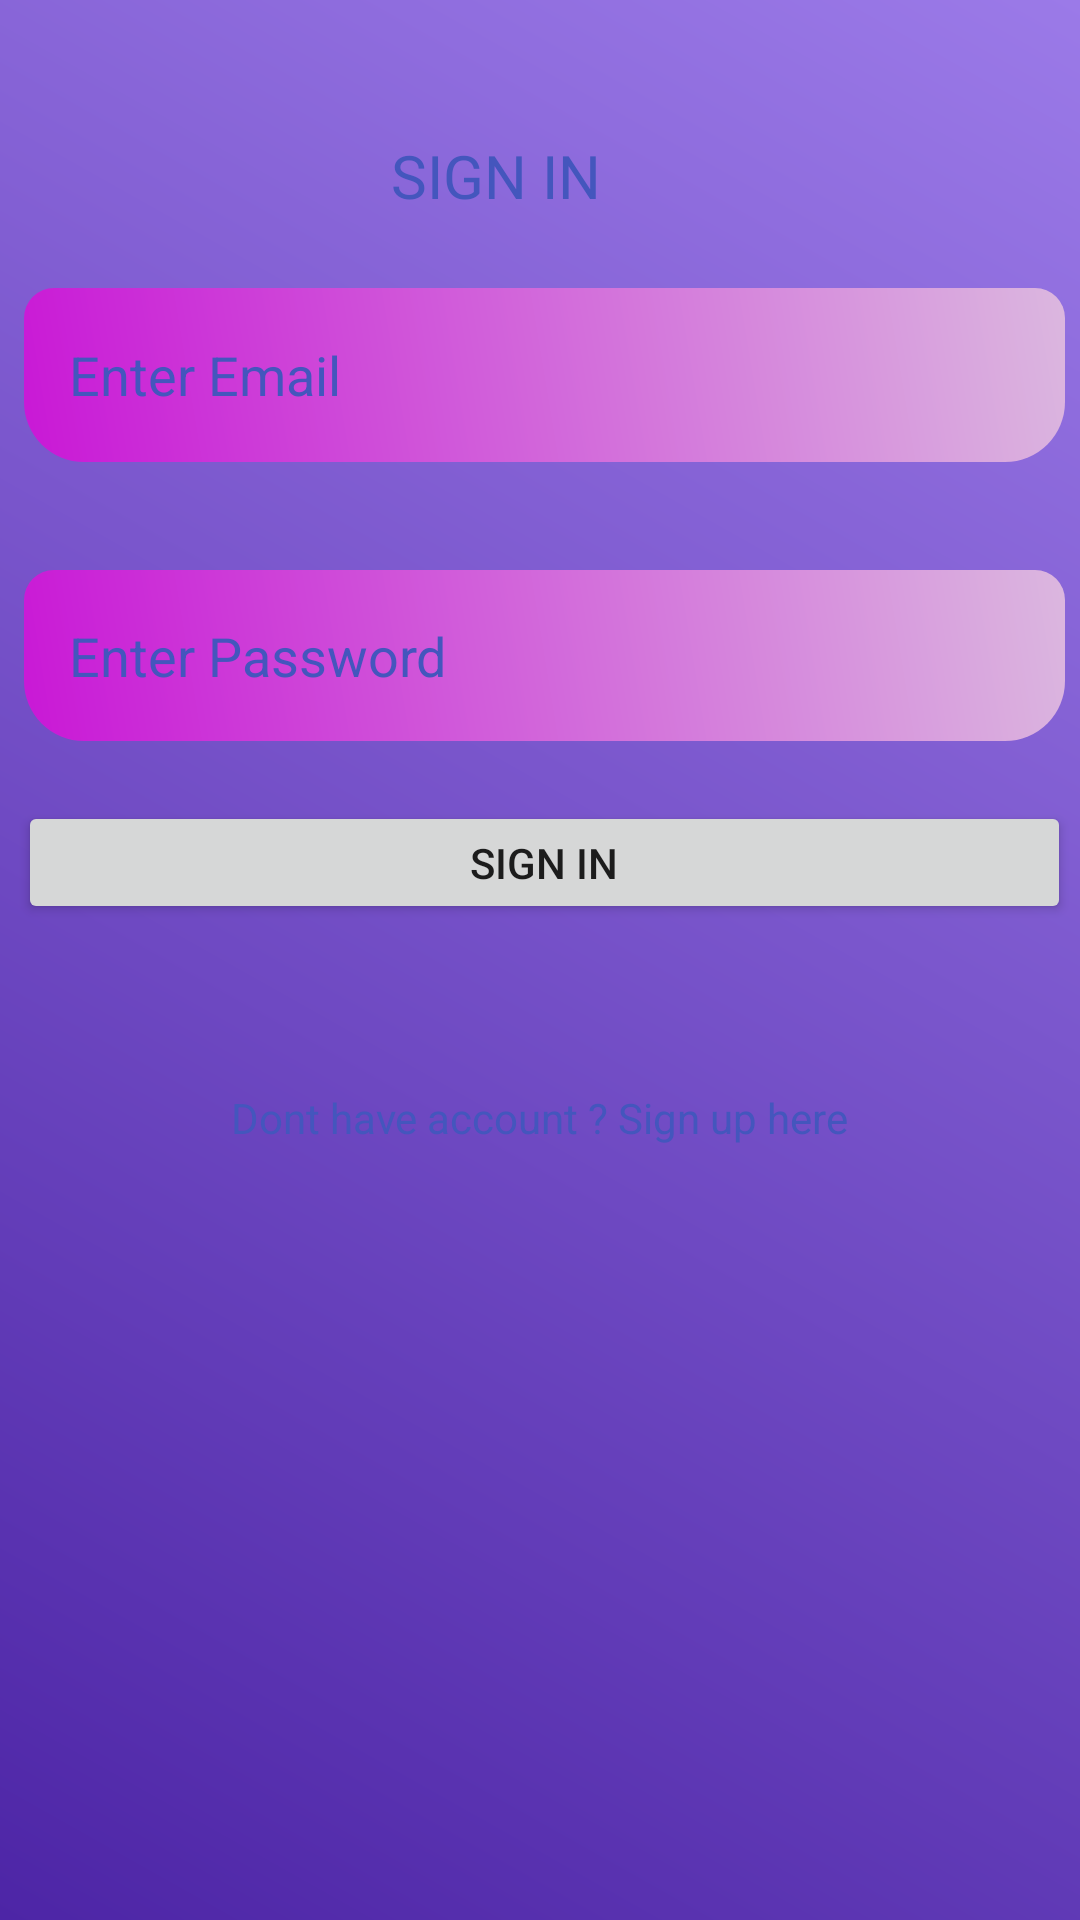

Produce the Android XML layout that renders to this screen, including the resource entries it uses.
<!-- AndroidManifest.xml: application theme Theme.ExpenseManager -->
<!-- res/layout/activity_main.xml -->
<?xml version="1.0" encoding="utf-8"?>
<androidx.constraintlayout.widget.ConstraintLayout
    xmlns:android="http://schemas.android.com/apk/res/android"
    xmlns:tools="http://schemas.android.com/tools"
    xmlns:app="http://schemas.android.com/apk/res-auto"
    android:layout_width="match_parent"
    android:layout_height="match_parent"
    android:background="@drawable/background_color"
    tools:context="com.myproject.expensemanager.MainActivity">

    <TextView
        android:id="@+id/dontAccountText"
        android:layout_width="wrap_content"
        android:layout_height="wrap_content"
        android:layout_marginTop="16dp"
        android:text="Dont have account ? Sign up here"
        android:textColor="@color/white"
        app:layout_constraintEnd_toEndOf="parent"
        app:layout_constraintStart_toStartOf="parent"
        app:layout_constraintTop_toBottomOf="@+id/forgetPasswordText" />

    <EditText
        android:id="@+id/emailText"
        android:layout_width="347dp"
        android:layout_height="58dp"
        android:layout_marginTop="96dp"
        android:background="@drawable/edittext_background"
        android:ems="10"
        android:hint="Enter Email"
        android:inputType="textPersonName"
        android:padding="15dp"
        android:textColorHint="@color/white"
        app:layout_constraintEnd_toEndOf="parent"
        app:layout_constraintHorizontal_bias="0.625"
        app:layout_constraintStart_toStartOf="parent"
        app:layout_constraintTop_toTopOf="parent" />

    <EditText
        android:id="@+id/passwordText"
        android:layout_width="347dp"
        android:layout_height="57dp"
        android:layout_marginTop="36dp"
        android:background="@drawable/edittext_background"
        android:ems="10"
        android:hint="Enter Password"
        android:inputType="textPassword"
        android:padding="15dp"
        android:textColorHint="@color/white"
        app:layout_constraintEnd_toEndOf="parent"
        app:layout_constraintHorizontal_bias="0.625"
        app:layout_constraintStart_toStartOf="parent"
        app:layout_constraintTop_toBottomOf="@+id/emailText" />

    <Button
        android:id="@+id/signUpButton"
        android:layout_width="351dp"
        android:layout_height="41dp"
        android:layout_marginTop="20dp"
        android:onClick="signInClicked"
        android:text="SIGN IN"
        app:layout_constraintBottom_toBottomOf="parent"
        app:layout_constraintEnd_toEndOf="parent"
        app:layout_constraintHorizontal_bias="0.666"
        app:layout_constraintStart_toStartOf="parent"
        app:layout_constraintTop_toBottomOf="@+id/passwordText"
        app:layout_constraintVertical_bias="0.0" />

    <TextView
        android:id="@+id/signUpText"
        android:layout_width="98dp"
        android:layout_height="35dp"
        android:text="SIGN IN"
        android:textColor="@color/white"
        android:textSize="20sp"
        app:layout_constraintBottom_toTopOf="@+id/emailText"
        app:layout_constraintEnd_toEndOf="parent"
        app:layout_constraintHorizontal_bias="0.498"
        app:layout_constraintStart_toStartOf="parent"
        app:layout_constraintTop_toTopOf="parent"
        app:layout_constraintVertical_bias="0.737" />

    <TextView
        android:id="@+id/forgetPasswordText"
        android:layout_width="wrap_content"
        android:layout_height="wrap_content"
        android:layout_marginTop="20dp"
        android:text="Forget Password ?"
        android:textColor="@color/white"
        app:layout_constraintEnd_toEndOf="parent"
        app:layout_constraintStart_toStartOf="parent"
        android:visibility="invisible"
        app:layout_constraintTop_toBottomOf="@+id/signUpButton" />

  </androidx.constraintlayout.widget.ConstraintLayout>
<!-- resources referenced by this layout -->
<resources>
  <color name="white">#4456BD</color>
  <!-- drawable background_color (drawable) -->
  <?xml version="1.0" encoding="utf-8"?>
  <shape xmlns:android="http://schemas.android.com/apk/res/android">
  
      <gradient android:angle="45"
                android:startColor="#FF4D25A6"
          android:endColor="#9B7AE8"/>
  </shape>
  <!-- drawable edittext_background (drawable) -->
  <?xml version="1.0" encoding="utf-8"?>
  <shape xmlns:android="http://schemas.android.com/apk/res/android">
  
      <gradient android:angle="45"
          android:startColor="#C918D6"
          android:endColor="#FFDBB7DF"/>
          <corners android:topRightRadius="10dp"
              android:topLeftRadius="10dp"
              android:bottomRightRadius="20dp"
              android:bottomLeftRadius="20dp"
              />
  
  </shape>
  <style name="Theme.ExpenseManager" parent="Theme.AppCompat.Light.NoActionBar">
          <item name="windowActionBar">false</item>
          <item name="windowNoTitle">true</item>
          
          <item name="colorPrimary">@color/purple_500</item>
          <item name="colorPrimaryVariant">@color/purple_700</item>
          <item name="colorOnPrimary">@color/white</item>
          
          <item name="colorSecondary">@color/teal_200</item>
          <item name="colorSecondaryVariant">@color/teal_700</item>
          <item name="colorOnSecondary">@color/black</item>
          
          <item name="android:statusBarColor">?attr/colorPrimaryVariant</item>
          
      </style>
  <color name="purple_500">#FF6200EE</color>
  <color name="purple_700">#FF3700B3</color>
  <color name="teal_200">#FF03DAC5</color>
  <color name="teal_700">#FF018786</color>
  <color name="black">#FF000000</color>
</resources>
